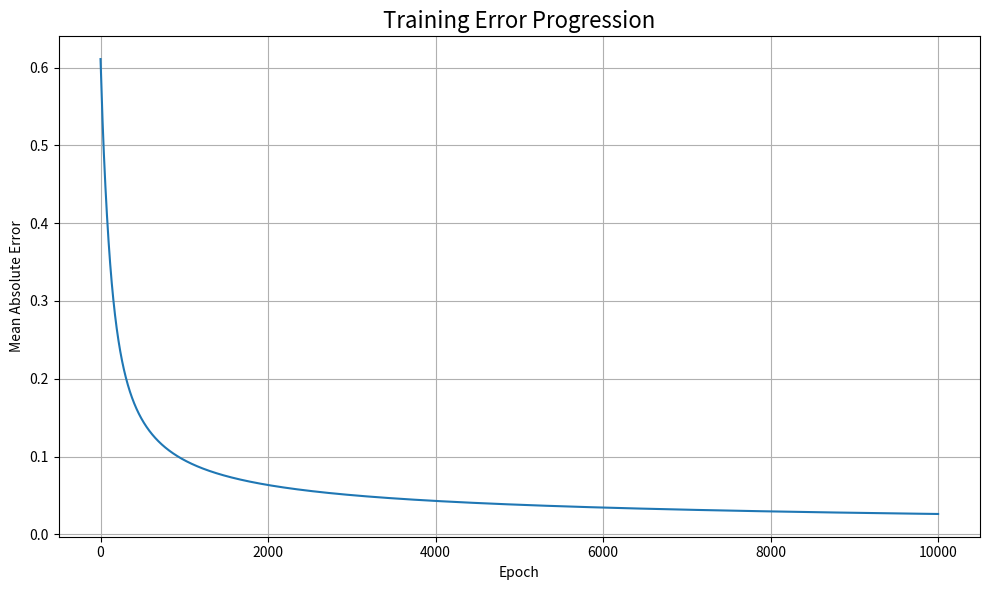

Generate this figure with matplotlib:
"""
Basic Neural Network (Single-Layer Perceptron)
------------------------------------------------
Educational, beginner-friendly neural network from scratch using NumPy.
Features:
- Single neuron, single layer (no hidden layers)
- Sigmoid activation
- Configurable epochs, learning rate, and random seed
- CLI interface for reproducibility
- Plots training error progression

Usage:
    python BNN.py --epochs 10000 --lr 0.1 --seed 42
"""

import numpy as np
import matplotlib.pyplot as plt
from typing import List, Optional
from dataclasses import dataclass
import argparse


def sigmoid(x: np.ndarray, derivative: bool = False) -> np.ndarray:
    """
    Sigmoid activation function and its derivative.

    Args:
        x: The input numpy array.
        derivative: If True, computes the derivative of the sigmoid function.

    Returns:
        The result of the sigmoid function or its derivative.
    """
    if derivative:
        # Assumes the input 'x' is already the output of a sigmoid function.
        return x * (1 - x)
    return 1 / (1 + np.exp(-x))


@dataclass
class NNConfig:
    epochs: int = 10000
    learning_rate: float = 0.1
    seed: Optional[int] = None


class NeuralNetwork:
    """
    Single-layer neural network (perceptron) with sigmoid activation.
    """

    def __init__(
        self,
        training_inputs: np.ndarray,
        training_outputs: np.ndarray,
        config: NNConfig,
    ):
        self.training_inputs = training_inputs
        self.training_outputs = training_outputs
        self.config = config
        if config.seed is not None:
            np.random.seed(config.seed)
        num_inputs = training_inputs.shape[1]
        # Small random weights, mean 0
        self.weights = 2 * np.random.random((num_inputs, 1)) - 1
        self.output = None

    def forward(self) -> np.ndarray:
        """Compute output for current weights."""
        self.output = sigmoid(np.dot(self.training_inputs, self.weights))
        return self.output

    def backward(self) -> float:
        """Update weights using mean absolute error and return error."""
        if self.output is None:
            raise ValueError("Must call forward() before backward().")
        error = self.training_outputs - self.output
        delta = error * sigmoid(self.output, derivative=True)
        # Weight update with learning rate
        self.weights += self.config.learning_rate * np.dot(
            self.training_inputs.T, delta
        )
        return float(np.mean(np.abs(error)))

    def train(self) -> List[float]:
        """Train the network and return error history."""
        print(f"Training for {self.config.epochs} epochs...")
        error_history = []
        for i in range(self.config.epochs):
            self.forward()
            error = self.backward()
            error_history.append(error)
            if (i % 1000) == 0:
                print(f"  Epoch {i}, Error: {error:.4f}")
        print("Training complete.")
        return error_history

    def predict(self, inputs: np.ndarray) -> np.ndarray:
        """Predict output for new inputs."""
        return sigmoid(np.dot(inputs, self.weights))


def main():
    """
    Set up, train, and visualize a basic neural network.
    """
    parser = argparse.ArgumentParser(
        description="Basic Neural Network (Single-Layer Perceptron)"
    )
    parser.add_argument(
        "--epochs",
        type=int,
        default=10000,
        help="Number of training epochs (default: 10000)",
    )
    parser.add_argument(
        "--lr", type=float, default=0.1, help="Learning rate (default: 0.1)"
    )
    parser.add_argument(
        "--seed",
        type=int,
        default=None,
        help="Random seed for reproducibility (default: None)",
    )
    args = parser.parse_args()

    config = NNConfig(epochs=args.epochs, learning_rate=args.lr, seed=args.seed)

    # Example: XOR-like dataset (not linearly separable, but for demo)
    training_inputs = np.array([[0, 0, 1], [1, 1, 1], [1, 0, 1], [0, 1, 1]])
    training_outputs = np.array([[0], [1], [1], [0]])

    nn = NeuralNetwork(training_inputs, training_outputs, config)
    error_history = nn.train()

    # Predict on new data
    print("\n--- Predictions ---")
    for x in ([1, 0, 0], [0, 1, 0], [1, 1, 0], [0, 0, 0]):
        pred = nn.predict(np.array(x)).item()
        print(f"Input {x} -> Prediction: {pred:.4f}")

    # Plot error progression
    plt.figure(figsize=(10, 6))
    plt.plot(range(len(error_history)), error_history)
    plt.title("Training Error Progression", fontsize=16)
    plt.xlabel("Epoch")
    plt.ylabel("Mean Absolute Error")
    plt.grid(True)
    plt.tight_layout()
    plt.show()


if __name__ == "__main__":
    main()
